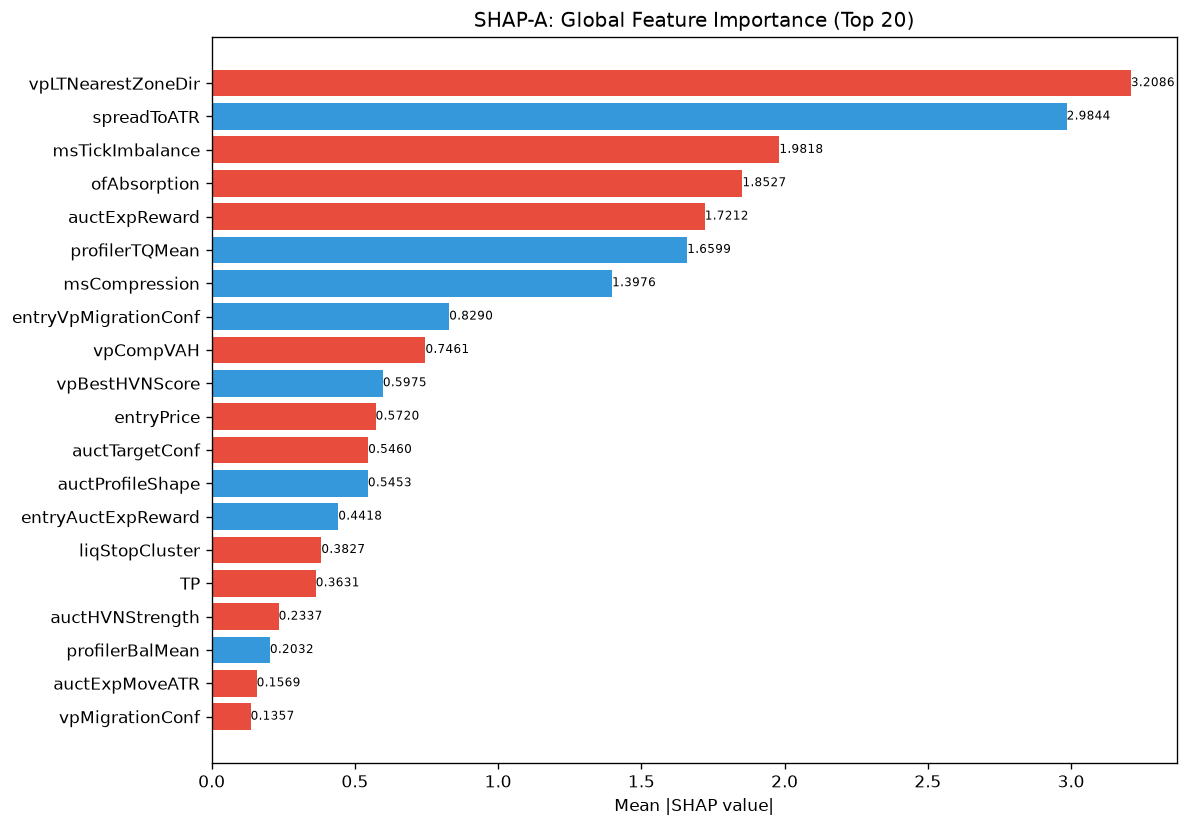

Source data for this figure (header and first rows):
feature, category, mean_abs_shap, mean_shap, std_shap, rank
vpLTNearestZoneDir, unknown, 3.209, -5.960464477539063e-08, 0.4631, 1
spreadToATR, unknown, 2.984, 3.491129234589607e-07, 0.3216, 2
msTickImbalance, unknown, 1.982, -4.257474728319721e-08, 0.3597, 3
ofAbsorption, unknown, 1.853, -8.514949634275126e-09, 0.3363, 4
auctExpReward, unknown, 1.721, -8.727823086474018e-08, 0.1233, 5
profilerTQMean, unknown, 1.66, 1.617840297285511e-07, 0.2396, 6
msCompression, unknown, 1.398, 2.3416109939944363e-08, 0.3854, 7
entryVpMigrationConf, unknown, 0.829, 4.257474728319721e-08, 0.02963, 8
vpCompVAH, unknown, 0.7461, -1.7029899268550253e-08, 0.1637, 9
vpBestHVNScore, unknown, 0.5975, 0.0, 2.980232238769531e-07, 10
entryPrice, unknown, 0.572, -4.896095973094816e-08, 0.08256, 11
auctTargetConf, unknown, 0.546, -1.862645149230957e-08, 0.07881, 12
auctProfileShape, unknown, 0.5453, 2.1287374085687816e-09, 0.0787, 13
entryAuctExpReward, unknown, 0.4418, 1.224023993273704e-08, 0.03164, 14
liqStopCluster, unknown, 0.3827, -8.514949634275126e-09, 0.05524, 15
TP, unknown, 0.3631, -3.5124166686273384e-08, 0.01298, 16
auctHVNStrength, unknown, 0.2337, -2.1287374085687816e-09, 0.06034, 17
profilerBalMean, unknown, 0.2032, 1.596553000915435e-09, 5.960464477539063e-08, 18
auctExpMoveATR, unknown, 0.1569, -2.1287374085687816e-09, 0.03443, 19
vpMigrationConf, unknown, 0.1357, -9.047133708861566e-09, 0.00485, 20
entryVpDevPOCDir, unknown, 0.07086, -4.523566854430783e-09, 0.007637, 21
entryAuctReversalRisk, unknown, 0.06554, -1.4635068712465227e-09, 0.01954, 22
auctShapeConf, unknown, 0.06469, 1.3304608525999129e-09, 0.01174, 23
vpLTPOC10d, unknown, 0.06301, 0.0, 0.01627, 24
msTickVelocity, unknown, 0.06288, -3.19310600183087e-09, 0.01624, 25
auctReversalRisk, unknown, 0.06191, -1.7295990195620448e-09, 0.01846, 26
auctFailure, unknown, 0.0, 0.0, 0.0, 99
auctDistHVN, unknown, 0.0, 0.0, 0.0, 99
auctMajorHVN, unknown, 0.0, 0.0, 0.0, 99
auctLVNStrength, unknown, 0.0, 0.0, 0.0, 99
auctRegimeConf, unknown, 0.0, 0.0, 0.0, 99
auctDistLVN, unknown, 0.0, 0.0, 0.0, 99
avgSpread, unknown, 0.0, 0.0, 0.0, 99
auctVAState, unknown, 0.0, 0.0, 0.0, 99
auctVAExpRate, unknown, 0.0, 0.0, 0.0, 99
bosBullish, unknown, 0.0, 0.0, 0.0, 99
bosScore, unknown, 0.0, 0.0, 0.0, 99
chochBullish, unknown, 0.0, 0.0, 0.0, 99
bosLevel, unknown, 0.0, 0.0, 0.0, 99
bosConfirmed, unknown, 0.0, 0.0, 0.0, 99
chochLevel, unknown, 0.0, 0.0, 0.0, 99
chochQuality, structure_composite, 0.0, 0.0, 0.0, 99
dataQuality, unknown, 0.0, 0.0, 0.0, 99
chochScore, unknown, 0.0, 0.0, 0.0, 99
entryArchetype, unknown, 0.0, 0.0, 0.0, 99
entryAuctBalance, unknown, 0.0, 0.0, 0.0, 99
chochConfirmed, unknown, 0.0, 0.0, 0.0, 99
bosQuality, structure_composite, 0.0, 0.0, 0.0, 99
entryAuctExhaustion, unknown, 0.0, 0.0, 0.0, 99
entryAuctContinuation, unknown, 0.0, 0.0, 0.0, 99
entryAuctRegime, unknown, 0.0, 0.0, 0.0, 99
entryAuctFailure, unknown, 0.0, 0.0, 0.0, 99
entryAuctTargetConf, unknown, 0.0, 0.0, 0.0, 99
auctRegime, unknown, 0.0, 0.0, 0.0, 99
auctMajorLVN, unknown, 0.0, 0.0, 0.0, 99
auctState, unknown, 0.0, 0.0, 0.0, 99
auctTargetPrice, unknown, 0.0, 0.0, 0.0, 99
auctTargetProb, unknown, 0.0, 0.0, 0.0, 99
auctTargetType, unknown, 0.0, 0.0, 0.0, 99
auctTradeGrade, unknown, 0.0, 0.0, 0.0, 99
... 112 more rows
